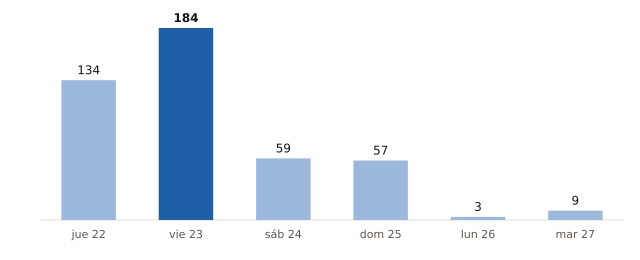

Source data for this figure (header and first rows):
fecha, municipios_prob_90_o_mas
2026-10-22, 134
2026-10-23, 184
2026-10-24, 59
2026-10-25, 57
2026-10-26, 3
2026-10-27, 9
